Run: headless pygame with SDL's dummy video driver; simulated clock (each Clock.tick advances the game by its frame time, no real sleeping); random seed 0; keys injected as events and as key.get_pressed() state; no mouse input.
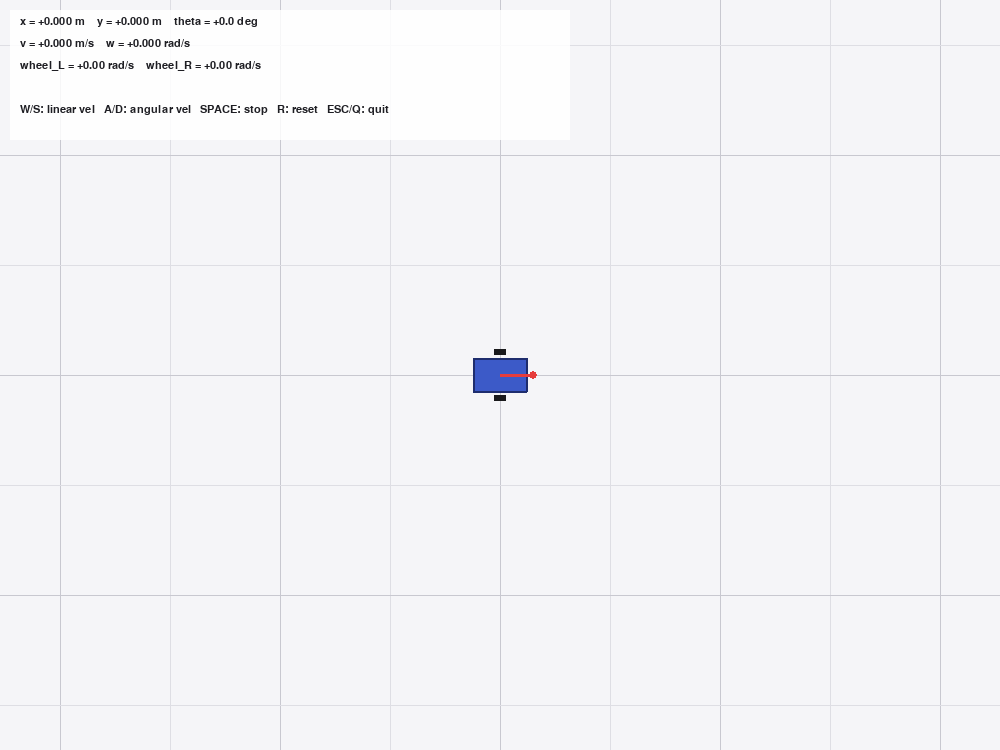
Frame 1 of 4 · flips 1–60 · no input
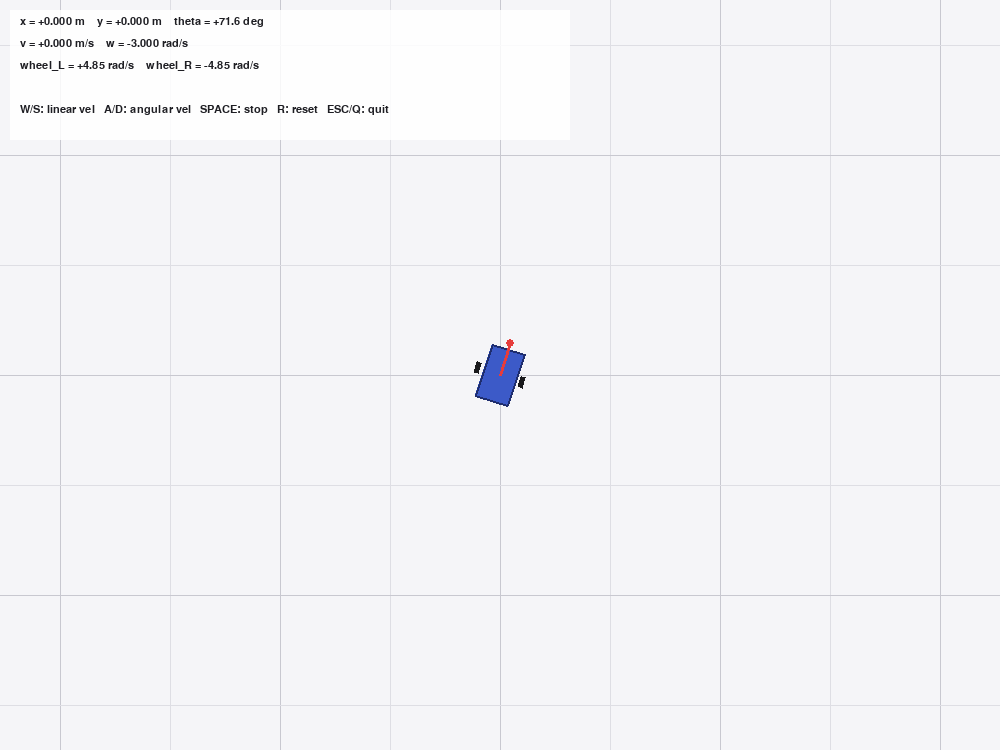
Frame 2 of 4 · flips 61–180 · tapped SPACE, RETURN · held RIGHT (→), D
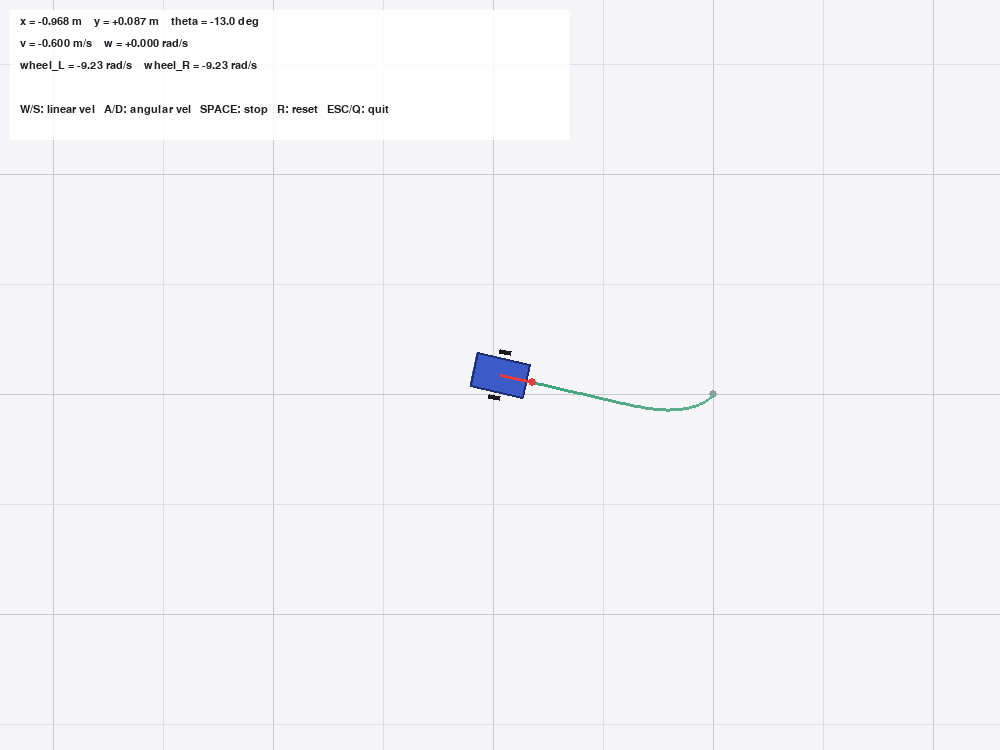
Frame 3 of 4 · flips 181–300 · held DOWN (↓), S
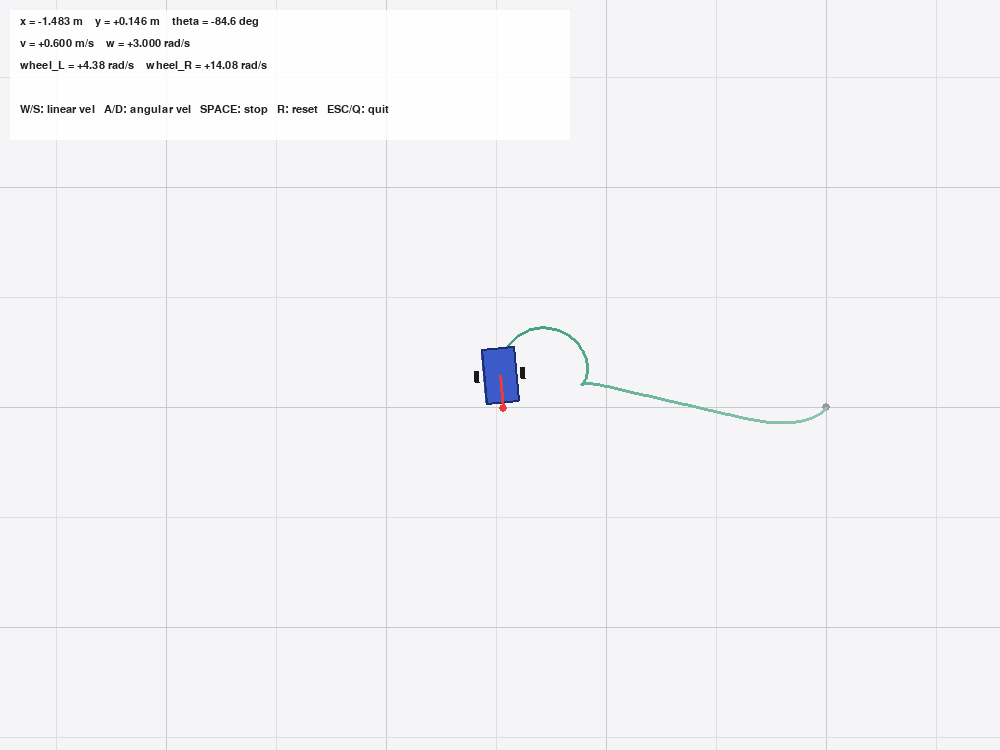
Frame 4 of 4 · flips 301–420 · held LEFT (←), A, UP (↑), W

The pygame program that drew these frames:

#!/usr/bin/env python3
"""
ms616_kinematic_sim.py

Quick 2D kinematic simulation of the ms616 differential-drive robot,
using the exact forward-kinematics equations from the kinematic model:

    v = (r/2)(wR + wL)
    w = (r/2L)(wR - wL)

    xdot = v cos(theta)
    ydot = v sin(theta)
    thetadot = w

Controls (continuous, hold-to-move):
    W / S     : increase / decrease linear velocity target
    A / D     : increase / decrease angular velocity target
    SPACE     : emergency stop (zero both velocities instantly)
    R         : reset pose to origin
    ESC / Q   : quit

Robot dimensions (from mechanical drawing):
    Chassis footprint : 242.8 mm x 149.78 mm  (drawn as a rectangle)
    Wheel radius r     : 0.065 m  (130 mm dia, matches the kinematic doc)
    Track width 2L     : 0.210 m  (matches wheel_L = 0.105 m in the URDF)

This is a pure kinematic simulation (no dynamics, no slip, no motor lag
beyond the acceleration limiter below) -- intended to sanity-check the
forward-kinematics equations visually before touching Gazebo.
"""

import sys
import math
import pygame


# ============================================================
# ROBOT / SIM PARAMETERS
# ============================================================
WHEEL_RADIUS = 0.065        # r, meters (130 mm dia wheel)
TRACK_HALF_WIDTH = 0.105    # L, meters (2L = 210 mm track width)

CHASSIS_LENGTH = 0.2428     # meters (242.8 mm, from drawing)
CHASSIS_WIDTH = 0.14978     # meters (149.78 mm, from drawing)

MAX_LINEAR_VEL = 0.6        # m/s, cap on v
MAX_ANGULAR_VEL = 3.0       # rad/s, cap on w
LINEAR_ACCEL = 1.2          # m/s^2, how fast v ramps toward target when a key is held
ANGULAR_ACCEL = 6.0         # rad/s^2, how fast w ramps toward target
VEL_DECAY = 3.0             # how fast v/w decay toward 0 when no key held (per second)

PIXELS_PER_METER = 220      # zoom level for drawing
TRAIL_MAX_POINTS = 2000     # breadcrumb trail length before oldest points drop off
TRAIL_FADE_TIME = 8.0       # seconds before a trail point fully fades out

WINDOW_W, WINDOW_H = 1000, 750
FPS = 60

BG_COLOR = (245, 245, 248)
GRID_COLOR = (222, 222, 228)
GRID_COLOR_MAJOR = (200, 200, 208)
CHASSIS_COLOR = (60, 90, 200)
CHASSIS_OUTLINE = (30, 45, 110)
WHEEL_COLOR = (25, 25, 28)
HEADING_COLOR = (230, 60, 60)
TRAIL_COLOR = (60, 160, 120)
TEXT_COLOR = (30, 30, 35)
HUD_BG = (255, 255, 255, 210)


class RobotState:
    """Pose + velocity state, integrated with the diff-drive forward kinematics."""

    def __init__(self):
        self.x = 0.0
        self.y = 0.0
        self.theta = 0.0   # radians, 0 = facing +X (screen right)
        self.v = 0.0        # current linear velocity, m/s
        self.w = 0.0        # current angular velocity, rad/s
        self.v_target = 0.0
        self.w_target = 0.0
        self.trail = []     # list of (x, y, timestamp)

    def reset(self):
        self.__init__()

    def wheel_speeds(self):
        """Inverse kinematics: (v, w) -> (wL, wR) in rad/s, matches Eq. 13 of the doc."""
        r = WHEEL_RADIUS
        L = TRACK_HALF_WIDTH
        wR = (self.v + L * self.w) / r
        wL = (self.v - L * self.w) / r
        return wL, wR

    def step(self, dt, forward_input, turn_input, sim_time):
        # Ramp v_target / w_target from held keys (-1, 0, +1 style inputs)
        self.v_target = forward_input * MAX_LINEAR_VEL
        self.w_target = turn_input * MAX_ANGULAR_VEL

        # Accelerate v toward target, or decay toward 0 if no input
        if forward_input != 0:
            self._ramp_toward("v", self.v_target, LINEAR_ACCEL, dt)
        else:
            self._decay_toward_zero("v", dt)

        if turn_input != 0:
            self._ramp_toward("w", self.w_target, ANGULAR_ACCEL, dt)
        else:
            self._decay_toward_zero("w", dt)

        self.v = max(-MAX_LINEAR_VEL, min(MAX_LINEAR_VEL, self.v))
        self.w = max(-MAX_ANGULAR_VEL, min(MAX_ANGULAR_VEL, self.w))

        # Forward kinematics (Eq. 8 / 10-12 of the kinematic model doc)
        self.x += self.v * math.cos(self.theta) * dt
        self.y += self.v * math.sin(self.theta) * dt
        self.theta += self.w * dt
        self.theta = math.atan2(math.sin(self.theta), math.cos(self.theta))  # wrap to [-pi, pi]

        # Trail bookkeeping
        self.trail.append((self.x, self.y, sim_time))
        if len(self.trail) > TRAIL_MAX_POINTS:
            self.trail.pop(0)
        # drop points older than TRAIL_FADE_TIME
        cutoff = sim_time - TRAIL_FADE_TIME
        while self.trail and self.trail[0][2] < cutoff:
            self.trail.pop(0)

    def _ramp_toward(self, attr, target, accel, dt):
        cur = getattr(self, attr)
        if cur < target:
            cur = min(cur + accel * dt, target)
        elif cur > target:
            cur = max(cur - accel * dt, target)
        setattr(self, attr, cur)

    def _decay_toward_zero(self, attr, dt):
        cur = getattr(self, attr)
        if cur > 0:
            cur = max(0.0, cur - VEL_DECAY * dt)
        elif cur < 0:
            cur = min(0.0, cur + VEL_DECAY * dt)
        setattr(self, attr, cur)

    def stop(self):
        self.v = 0.0
        self.w = 0.0
        self.v_target = 0.0
        self.w_target = 0.0


# ============================================================
# DRAWING HELPERS
# ============================================================

def world_to_screen(x, y, cam_x, cam_y):
    """World meters -> screen pixels. Screen Y is flipped (pygame Y grows down)."""
    sx = WINDOW_W / 2 + (x - cam_x) * PIXELS_PER_METER
    sy = WINDOW_H / 2 - (y - cam_y) * PIXELS_PER_METER
    return sx, sy


def draw_grid(surface, cam_x, cam_y):
    spacing_m = 0.5  # grid line every 0.5 m
    major_every = 2   # every 2nd line (1 m) drawn darker

    left_m = cam_x - WINDOW_W / 2 / PIXELS_PER_METER
    right_m = cam_x + WINDOW_W / 2 / PIXELS_PER_METER
    bottom_m = cam_y - WINDOW_H / 2 / PIXELS_PER_METER
    top_m = cam_y + WINDOW_H / 2 / PIXELS_PER_METER

    start_i = int(math.floor(left_m / spacing_m))
    end_i = int(math.ceil(right_m / spacing_m))
    for i in range(start_i, end_i + 1):
        x = i * spacing_m
        sx, _ = world_to_screen(x, 0, cam_x, cam_y)
        color = GRID_COLOR_MAJOR if i % major_every == 0 else GRID_COLOR
        pygame.draw.line(surface, color, (sx, 0), (sx, WINDOW_H), 1)

    start_j = int(math.floor(bottom_m / spacing_m))
    end_j = int(math.ceil(top_m / spacing_m))
    for j in range(start_j, end_j + 1):
        y = j * spacing_m
        _, sy = world_to_screen(0, y, cam_x, cam_y)
        color = GRID_COLOR_MAJOR if j % major_every == 0 else GRID_COLOR
        pygame.draw.line(surface, color, (0, sy), (WINDOW_W, sy), 1)

    # world origin marker
    ox, oy = world_to_screen(0, 0, cam_x, cam_y)
    pygame.draw.circle(surface, (150, 150, 160), (int(ox), int(oy)), 4)


def draw_trail(surface, trail, cam_x, cam_y, sim_time):
    if len(trail) < 2:
        return
    for i in range(len(trail) - 1):
        x0, y0, t0 = trail[i]
        x1, y1, t1 = trail[i + 1]
        age = sim_time - t1
        alpha_frac = max(0.0, 1.0 - age / TRAIL_FADE_TIME)
        if alpha_frac <= 0:
            continue
        p0 = world_to_screen(x0, y0, cam_x, cam_y)
        p1 = world_to_screen(x1, y1, cam_x, cam_y)
        color = tuple(int(c * alpha_frac + bg * (1 - alpha_frac))
                      for c, bg in zip(TRAIL_COLOR, BG_COLOR))
        pygame.draw.line(surface, color, p0, p1, 3)


def rotate_point(px, py, theta):
    cos_t, sin_t = math.cos(theta), math.sin(theta)
    return (px * cos_t - py * sin_t, px * sin_t + py * cos_t)


def draw_robot(surface, state, cam_x, cam_y):
    half_len = CHASSIS_LENGTH / 2
    half_wid = CHASSIS_WIDTH / 2

    # chassis rectangle corners in robot-local frame (x forward, y left)
    corners_local = [
        (half_len, half_wid), (half_len, -half_wid),
        (-half_len, -half_wid), (-half_len, half_wid),
    ]
    corners_world = [
        (state.x + rotate_point(lx, ly, state.theta)[0],
         state.y + rotate_point(lx, ly, state.theta)[1])
        for lx, ly in corners_local
    ]
    corners_screen = [world_to_screen(wx, wy, cam_x, cam_y) for wx, wy in corners_world]
    pygame.draw.polygon(surface, CHASSIS_COLOR, corners_screen)
    pygame.draw.polygon(surface, CHASSIS_OUTLINE, corners_screen, 2)

    # wheel marks: small rectangles at +-L on the Y axis, at the axle (x=0 local)
    wheel_len = 0.05   # visual length along rolling direction
    wheel_thick = 0.02
    for side in (1, -1):
        wx_local = 0.0
        wy_local = side * TRACK_HALF_WIDTH
        w_corners_local = [
            (wheel_len / 2, wy_local + wheel_thick / 2),
            (wheel_len / 2, wy_local - wheel_thick / 2),
            (-wheel_len / 2, wy_local - wheel_thick / 2),
            (-wheel_len / 2, wy_local + wheel_thick / 2),
        ]
        w_corners_world = [
            (state.x + rotate_point(lx, ly, state.theta)[0],
             state.y + rotate_point(lx, ly, state.theta)[1])
            for lx, ly in w_corners_local
        ]
        w_corners_screen = [world_to_screen(wx, wy, cam_x, cam_y) for wx, wy in w_corners_world]
        pygame.draw.polygon(surface, WHEEL_COLOR, w_corners_screen)

    # heading indicator: line from center to front edge
    center_screen = world_to_screen(state.x, state.y, cam_x, cam_y)
    front_local = (half_len + 0.03, 0)
    front_world = (state.x + rotate_point(*front_local, state.theta)[0],
                   state.y + rotate_point(*front_local, state.theta)[1])
    front_screen = world_to_screen(*front_world, cam_x, cam_y)
    pygame.draw.line(surface, HEADING_COLOR, center_screen, front_screen, 3)
    pygame.draw.circle(surface, HEADING_COLOR, (int(front_screen[0]), int(front_screen[1])), 4)


def draw_hud(surface, font, state):
    wL, wR = state.wheel_speeds()
    lines = [
        f"x = {state.x:+.3f} m    y = {state.y:+.3f} m    theta = {math.degrees(state.theta):+.1f} deg",
        f"v = {state.v:+.3f} m/s    w = {state.w:+.3f} rad/s",
        f"wheel_L = {wL:+.2f} rad/s    wheel_R = {wR:+.2f} rad/s",
        "",
        "W/S: linear vel   A/D: angular vel   SPACE: stop   R: reset   ESC/Q: quit",
    ]
    hud_surf = pygame.Surface((560, 20 + 22 * len(lines)), pygame.SRCALPHA)
    hud_surf.fill(HUD_BG)
    surface.blit(hud_surf, (10, 10))
    for i, line in enumerate(lines):
        text_surf = font.render(line, True, TEXT_COLOR)
        surface.blit(text_surf, (20, 16 + 22 * i))


# ============================================================
# MAIN LOOP
# ============================================================

def main():
    pygame.init()
    screen = pygame.display.set_mode((WINDOW_W, WINDOW_H))
    pygame.display.set_caption("ms616 — 2D Kinematic Simulation (WASD)")
    clock = pygame.time.Clock()
    font = pygame.font.SysFont("consolas", 16)
    if font is None:
        font = pygame.font.Font(None, 18)

    state = RobotState()
    sim_time = 0.0
    running = True

    while running:
        dt = clock.tick(FPS) / 1000.0
        sim_time += dt

        for event in pygame.event.get():
            if event.type == pygame.QUIT:
                running = False
            elif event.type == pygame.KEYDOWN:
                if event.key in (pygame.K_ESCAPE, pygame.K_q):
                    running = False
                elif event.key == pygame.K_r:
                    state.reset()
                elif event.key == pygame.K_SPACE:
                    state.stop()

        keys = pygame.key.get_pressed()
        forward_input = 0
        if keys[pygame.K_w]:
            forward_input += 1
        if keys[pygame.K_s]:
            forward_input -= 1

        turn_input = 0
        if keys[pygame.K_a]:
            turn_input += 1
        if keys[pygame.K_d]:
            turn_input -= 1

        state.step(dt, forward_input, turn_input, sim_time)

        # camera follows the robot, centered
        cam_x, cam_y = state.x, state.y

        screen.fill(BG_COLOR)
        draw_grid(screen, cam_x, cam_y)
        draw_trail(screen, state.trail, cam_x, cam_y, sim_time)
        draw_robot(screen, state, cam_x, cam_y)
        draw_hud(screen, font, state)

        pygame.display.flip()

    pygame.quit()
    sys.exit()


if __name__ == "__main__":
    main()
